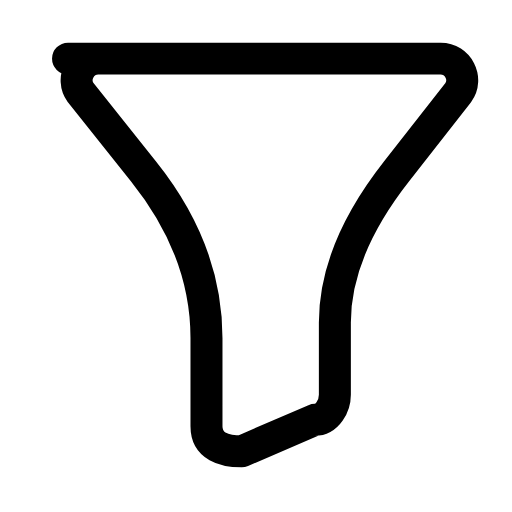
t = 0.00 s
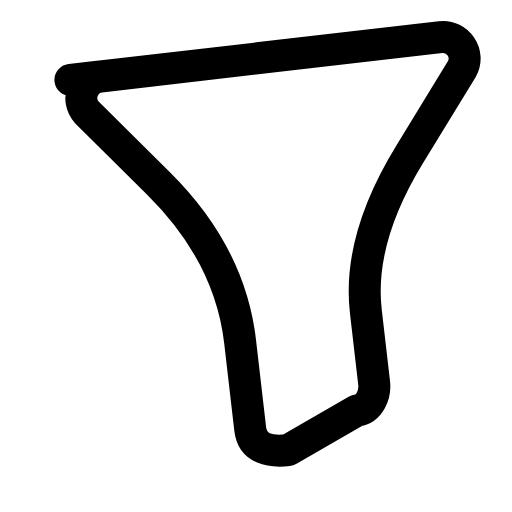
t = 0.26 s
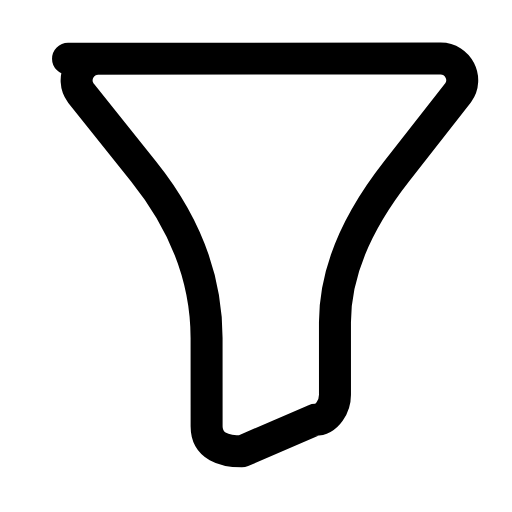
t = 0.53 s
t = 0.78 s: frame unchanged from t = 0.00 s, image omitted
t = 1.06 s: frame unchanged from t = 0.00 s, image omitted
t = 1.33 s: frame unchanged from t = 0.00 s, image omitted

The animated SVG that drew these frames (rendered in a browser with its animation timeline set to each time). Animation: 1 SMIL element (animateTransform=1); one cycle of 1.60 s, repeats indefinitely.

<svg xmlns="http://www.w3.org/2000/svg" width="24" height="24" viewBox="0 0 24 24" fill="none"><g transform="translate(-2.239 -3.624) scale(1.18)"><g><animateTransform attributeName="transform" type="rotate" values="0 12 5;0 12 5;-8 12 5;0 12 5;0 12 5;0 12 5;0 12 5;-8 12 5;0 12 5;0 12 5;0 12 5" keyTimes="0;0.135;0.2475;0.36;0.45;0.6;0.66;0.735;0.81;0.9;1" dur="1.6s" repeatCount="indefinite" calcMode="spline" keySplines="0.16 1 0.3 1;0.16 1 0.3 1;0.16 1 0.3 1;0.16 1 0.3 1;0.16 1 0.3 1;0.16 1 0.3 1;0.16 1 0.3 1;0.16 1 0.3 1;0.16 1 0.3 1;0.16 1 0.3 1"/><path stroke="currentColor" stroke-width="1.271" stroke-linecap="round" stroke-linejoin="round" fill="none" d="M4.6 5.4L19.4 5.4C20.1 5.4 20.5 6.2 20.1 6.75L17.65 9.88Q15.2 13 15.2 15.88L15.2 18.75C15.2 19.2 14.9 19.75 14.4 19.75L11.5 21C10.8 21 10.1 20.8 10.1 20L10.1 16.5Q10.1 13 7.6 9.88L5.1 6.75C4.7 6.2 5.1 5.4 5.8 5.4Z"></path></g></g></svg>
